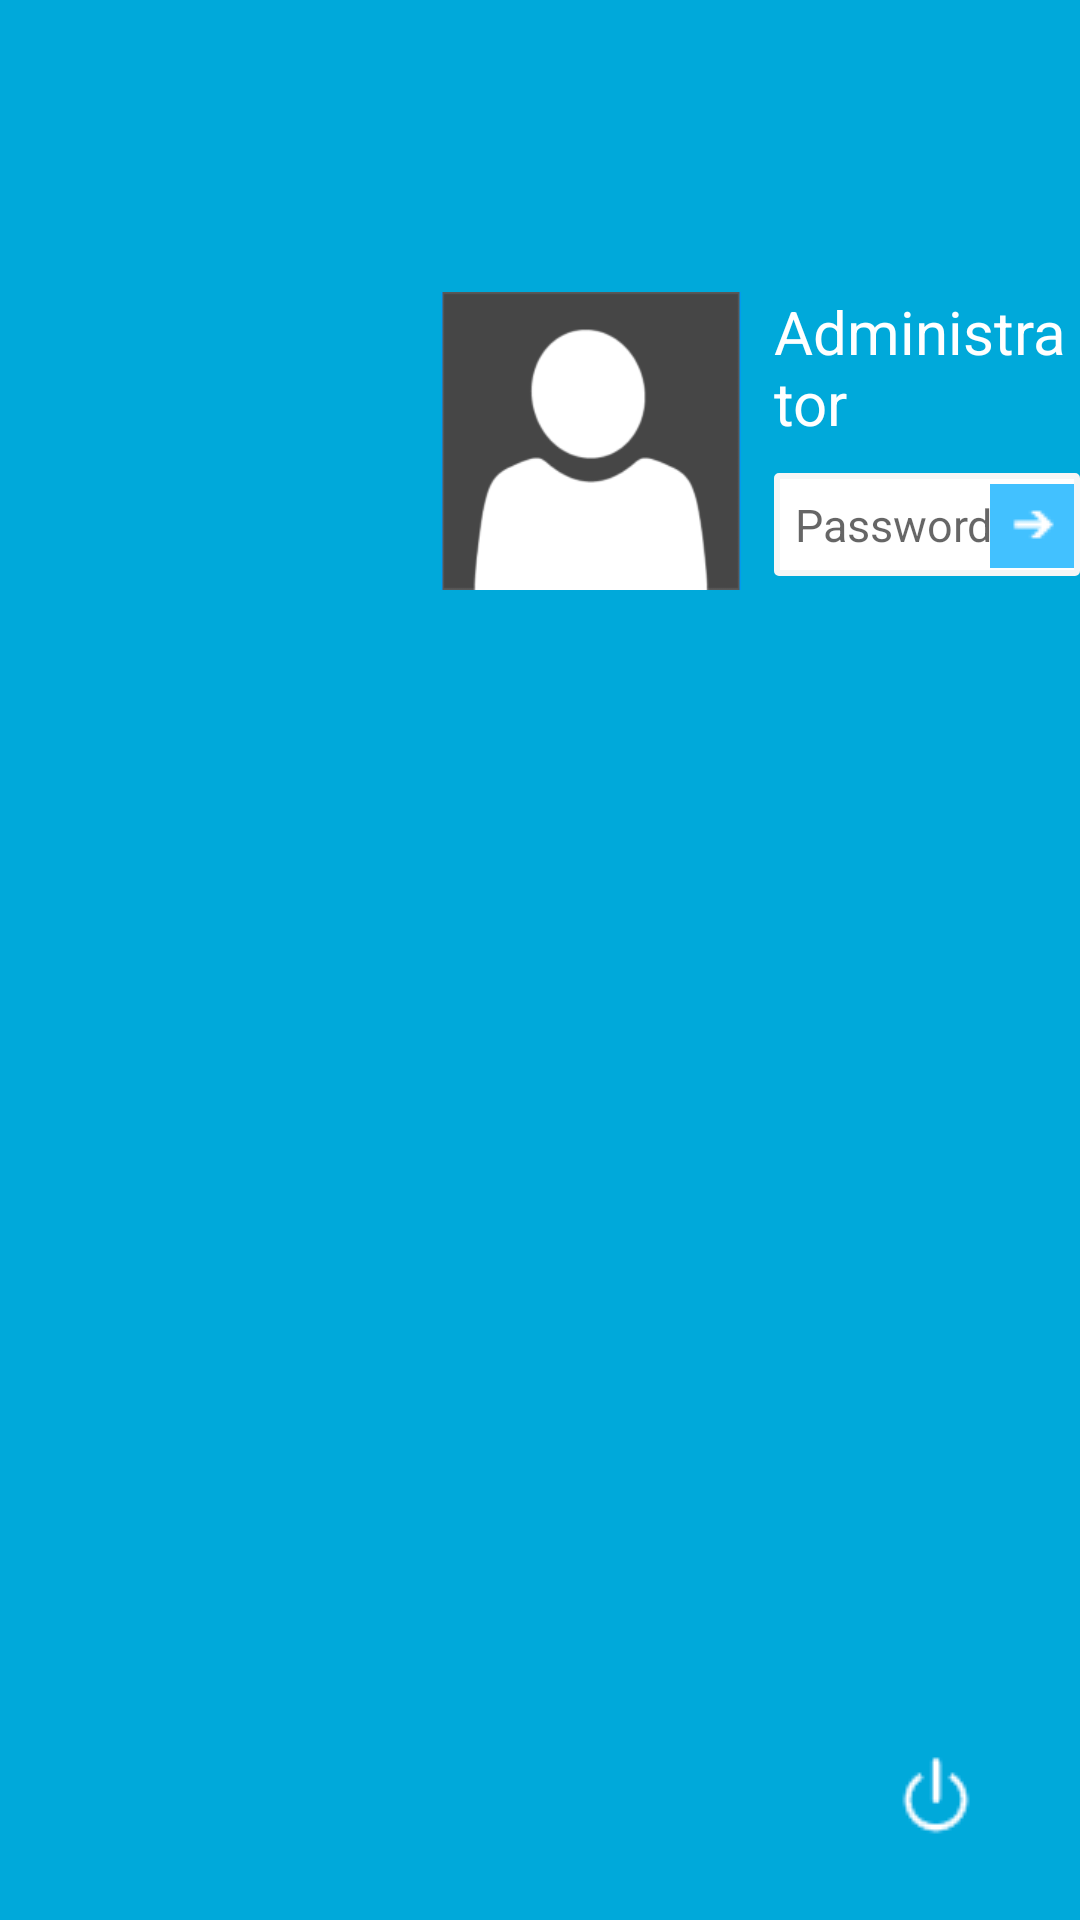

Layout XML and referenced resources for this Android screen:
<!-- AndroidManifest.xml: activity theme Theme.AppCompat.Light.NoActionBar -->
<!-- res/layout/activity_login.xml -->
<RelativeLayout xmlns:android="http://schemas.android.com/apk/res/android"
    xmlns:tools="http://schemas.android.com/tools" android:layout_width="match_parent"
    android:layout_height="match_parent"
    android:background="#00a9da"
    tools:context="example.windows8.LoginActivity"
    android:layout_centerVertical="true"
    android:layout_centerHorizontal="true">


    <ImageView
        android:layout_width="100dp"
        android:layout_height="100dp"
        android:src="@drawable/admin"
        android:layout_marginLeft="147dp"
        android:layout_marginStart="147dp"
        android:layout_marginTop="97dp"
        android:id="@+id/imageView"
        android:layout_alignParentTop="true"
        android:layout_alignParentLeft="true"
        android:layout_alignParentStart="true" />

    <EditText

        android:id="@+id/password"

        android:layout_width="200sp"
        android:textSize="15sp"

        android:layout_height="wrap_content"
        android:textColor="#8b000000"
        android:singleLine="true"
        android:inputType="textWebPassword"
        android:hint="Password"
                    android:background="@drawable/text_box"
        android:layout_marginLeft="11dp"
        android:layout_marginStart="11dp"
        android:layout_marginTop="10dp"
        android:layout_below="@+id/textView"
        android:layout_toRightOf="@+id/imageView"
        android:layout_toEndOf="@+id/imageView" />

    <TextView
        android:layout_width="wrap_content"
        android:layout_height="wrap_content"
        android:text="Administrator"
        android:textColor="#FFF"
        android:textSize="20sp"
        android:layout_alignTop="@+id/imageView"
        android:layout_alignLeft="@+id/password"
        android:layout_alignStart="@+id/password"
        android:id="@+id/textView" />


    <ImageView
        android:layout_width="wrap_content"
        android:layout_height="wrap_content"
        android:id="@+id/Gopass"
        android:src="@drawable/go"
        android:layout_alignBottom="@+id/password"
        android:layout_alignRight="@+id/password"
        android:layout_alignEnd="@+id/password"
        android:layout_marginRight="2dp"
        android:layout_marginBottom="2.5dp"
        android:layout_marginEnd="2dp" />

    <ImageView
        android:layout_width="wrap_content"
        android:layout_height="wrap_content"
        android:src="@drawable/turnoff"
        android:layout_alignParentBottom="true"
        android:layout_alignParentRight="true"
        android:layout_alignParentEnd="true"
        android:layout_marginRight="32dp"
        android:layout_marginEnd="32dp"
        android:layout_marginBottom="25dp" />
</RelativeLayout>
<!-- resources referenced by this layout -->
<resources>
  <!-- drawable admin: png bitmap (drawable, 4583 bytes) -->
  <!-- drawable go: png bitmap (drawable, 266 bytes) -->
  <!-- drawable text_box (drawable) -->
  <?xml version="1.0" encoding="utf-8"?>
  <shape xmlns:android="http://schemas.android.com/apk/res/android">
      <solid android:color="#FFFFFF" />
      <stroke
          android:width="2dip"
          android:color="#F6F6F6" />
      <corners android:radius="0.5dip" />
      <padding
          android:bottom="7dip"
          android:left="7dip"
          android:right="7dip"
          android:top="7dip" />
  </shape>
  <!-- drawable turnoff: png bitmap (drawable, 3447 bytes) -->
</resources>
